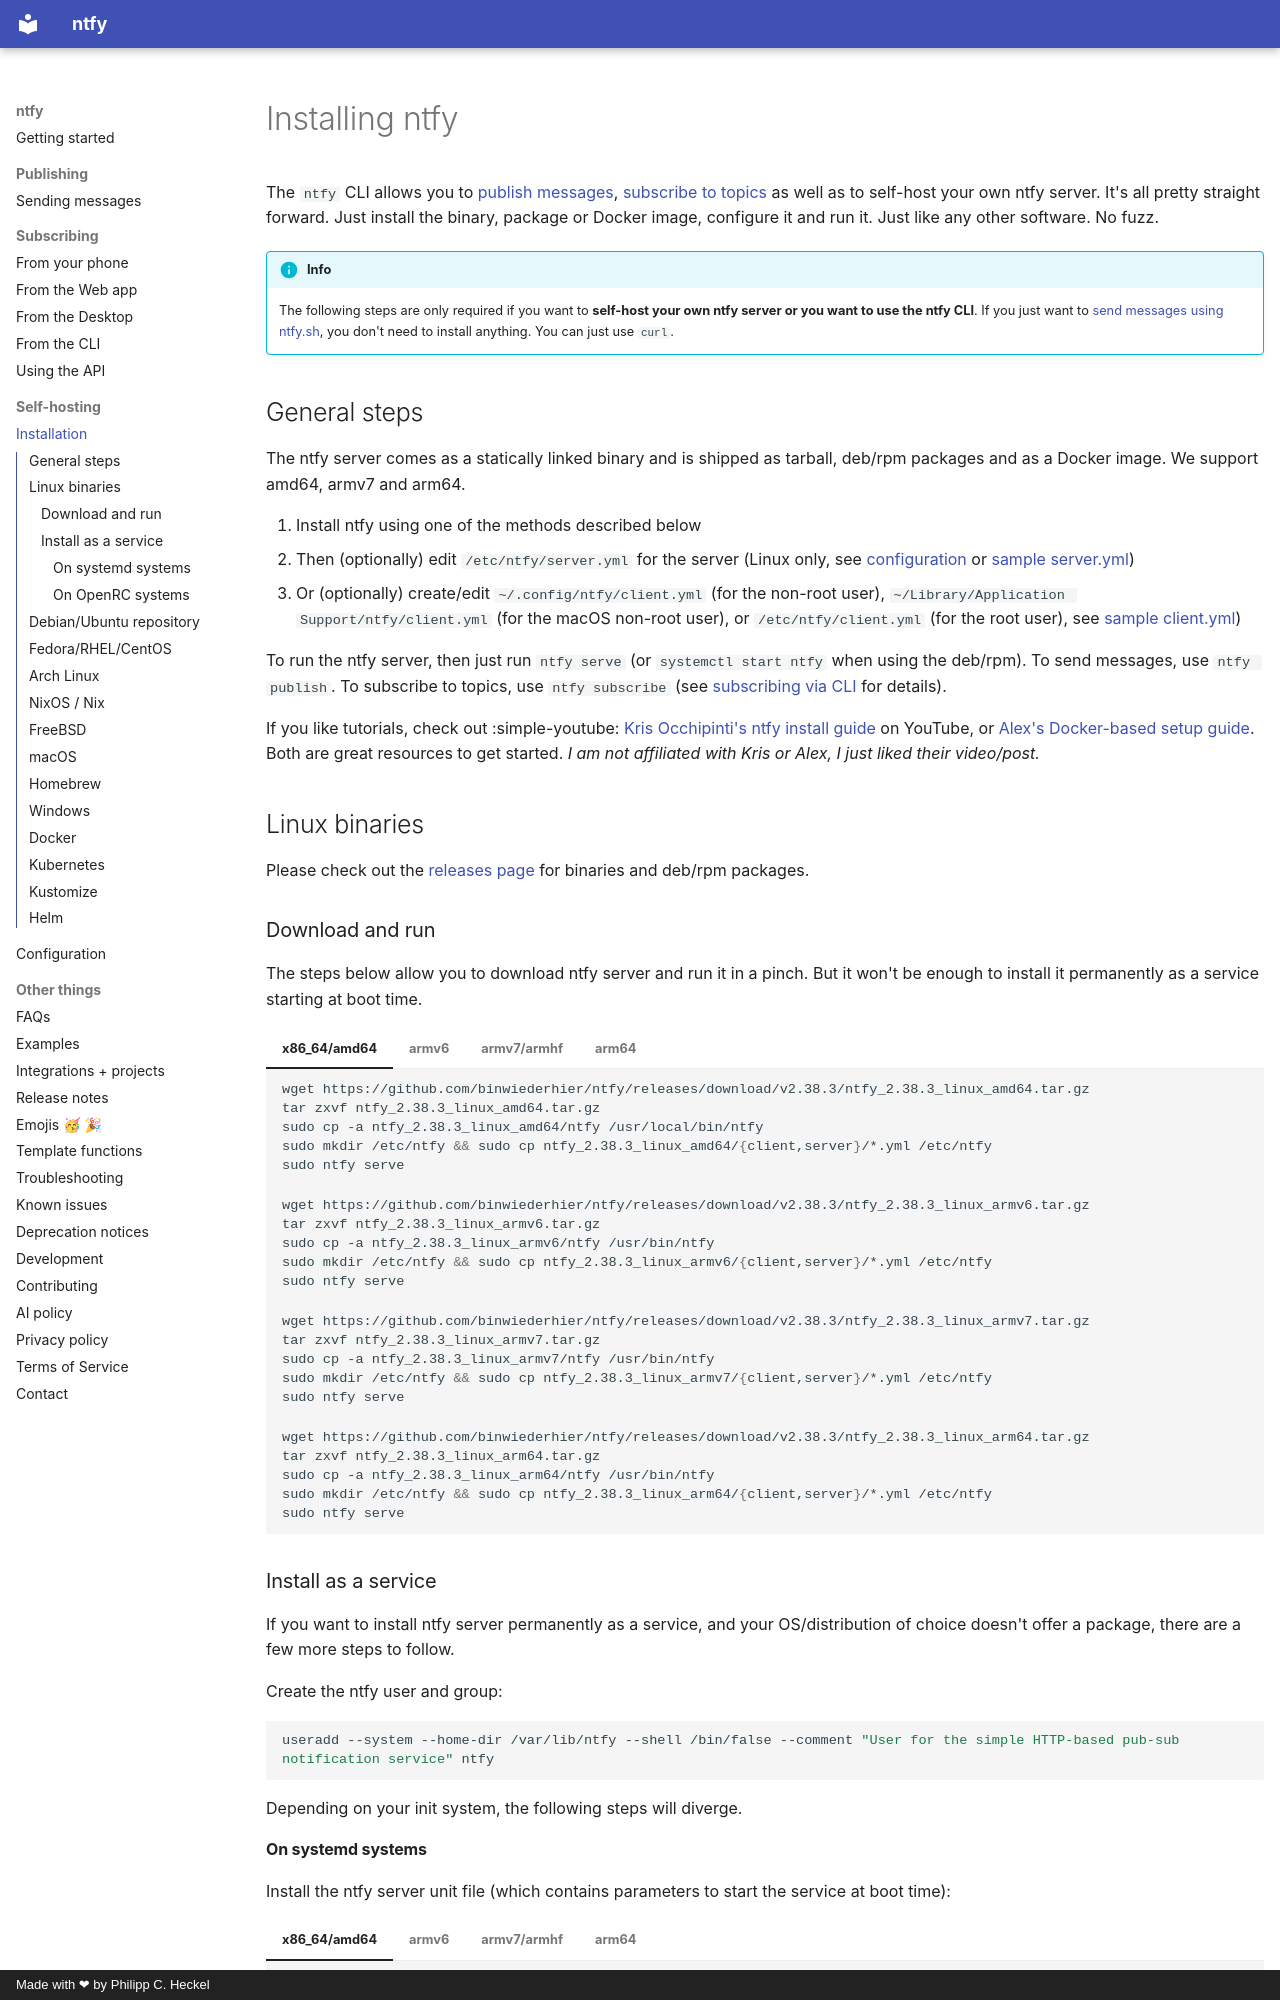

repository: binwiederhier/ntfy · page: install/index.html · generator: mkdocs · copyright: Made with ❤ by Philipp C. Heckel

# Installing ntfy
The `ntfy` CLI allows you to [publish messages](publish.md), [subscribe to topics](subscribe/cli.md) as well as to
self-host your own ntfy server. It's all pretty straight forward. Just install the binary, package or Docker image, 
configure it and run it. Just like any other software. No fuzz. 

!!! info
    The following steps are only required if you want to **self-host your own ntfy server or you want to use the ntfy CLI**.
    If you just want to [send messages using ntfy.sh](publish.md), you don't need to install anything. You can just use
    `curl`.

## General steps
The ntfy server comes as a statically linked binary and is shipped as tarball, deb/rpm packages and as a Docker image.
We support amd64, armv7 and arm64.

1. Install ntfy using one of the methods described below
2. Then (optionally) edit `/etc/ntfy/server.yml` for the server (Linux only, see [configuration](config.md) or [sample server.yml](https://github.com/binwiederhier/ntfy/blob/main/server/server.yml))
3. Or (optionally) create/edit `~/.config/ntfy/client.yml` (for the non-root user), `~/Library/Application Support/ntfy/client.yml` (for the macOS non-root user), or `/etc/ntfy/client.yml` (for the root user), see [sample client.yml](https://github.com/binwiederhier/ntfy/blob/main/client/client.yml))

To run the ntfy server, then just run `ntfy serve` (or `systemctl start ntfy` when using the deb/rpm).
To send messages, use `ntfy publish`. To subscribe to topics, use `ntfy subscribe` (see [subscribing via CLI](subscribe/cli.md)
for details). 

If you like tutorials, check out :simple-youtube: [Kris Occhipinti's ntfy install guide](https://www.youtube.com/watch?v=bZzqrX05mNU) on YouTube, or
[Alex's Docker-based setup guide](https://blog.alexsguardian.net/posts/2023/09/12/selfhosting-ntfy/). Both are great
resources to get started. _I am not affiliated with Kris or Alex, I just liked their video/post._

## Linux binaries
Please check out the [releases page](https://github.com/binwiederhier/ntfy/releases) for binaries and
deb/rpm packages.
